2-way image classification set "Parkinsons-disease-prediction-using-CNN-main" from GitHub (AmanK1203/Parkinsons-disease); label vocabulary: healthy, Parkinsons.

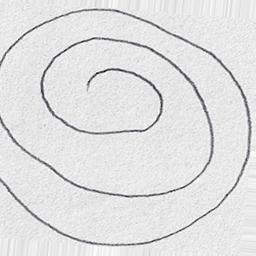
Label: healthy

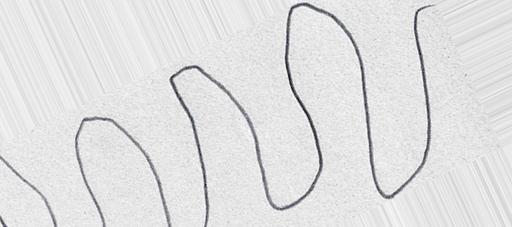
Label: healthy

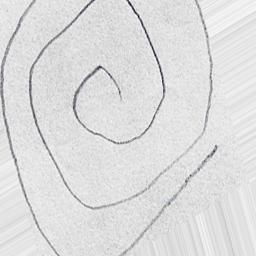
Label: healthy

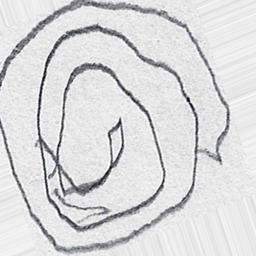
Label: Parkinsons

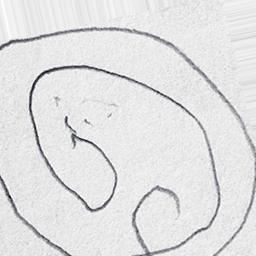
Label: Parkinsons

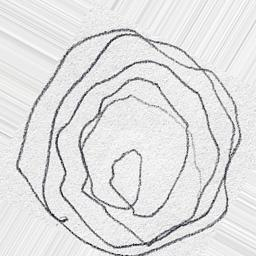
Label: Parkinsons
